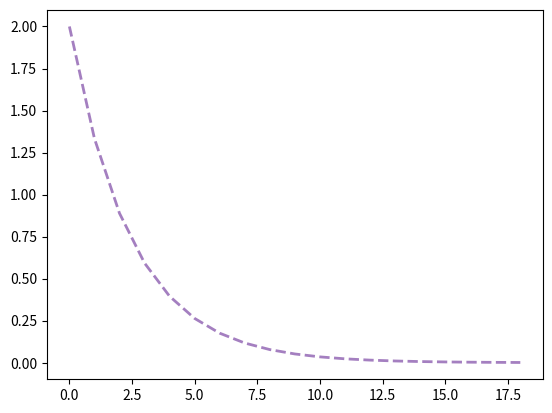

The matplotlib source for this figure:
import sympy
import math
from matplotlib import pyplot as plt
from sympy import *
x=Symbol('x')
#函数输入区
f=x*x*x
N=x-f/diff(f)
#初值设置
b=[]
b.append(2)
b.append(N.evalf(subs = {x:b[0]}))
i=1
#循环区
while  math.fabs(b[i]-b[i-1])>0.001:
    b.append(N.evalf(subs = {x:b[i]}))
    i+=1
g=[]
print(b)

for e in range(i+1):
    g.append(e)

plt.plot(g, b, color='#4B0082', linestyle='--', linewidth=2, alpha=0.5)
plt.show()
